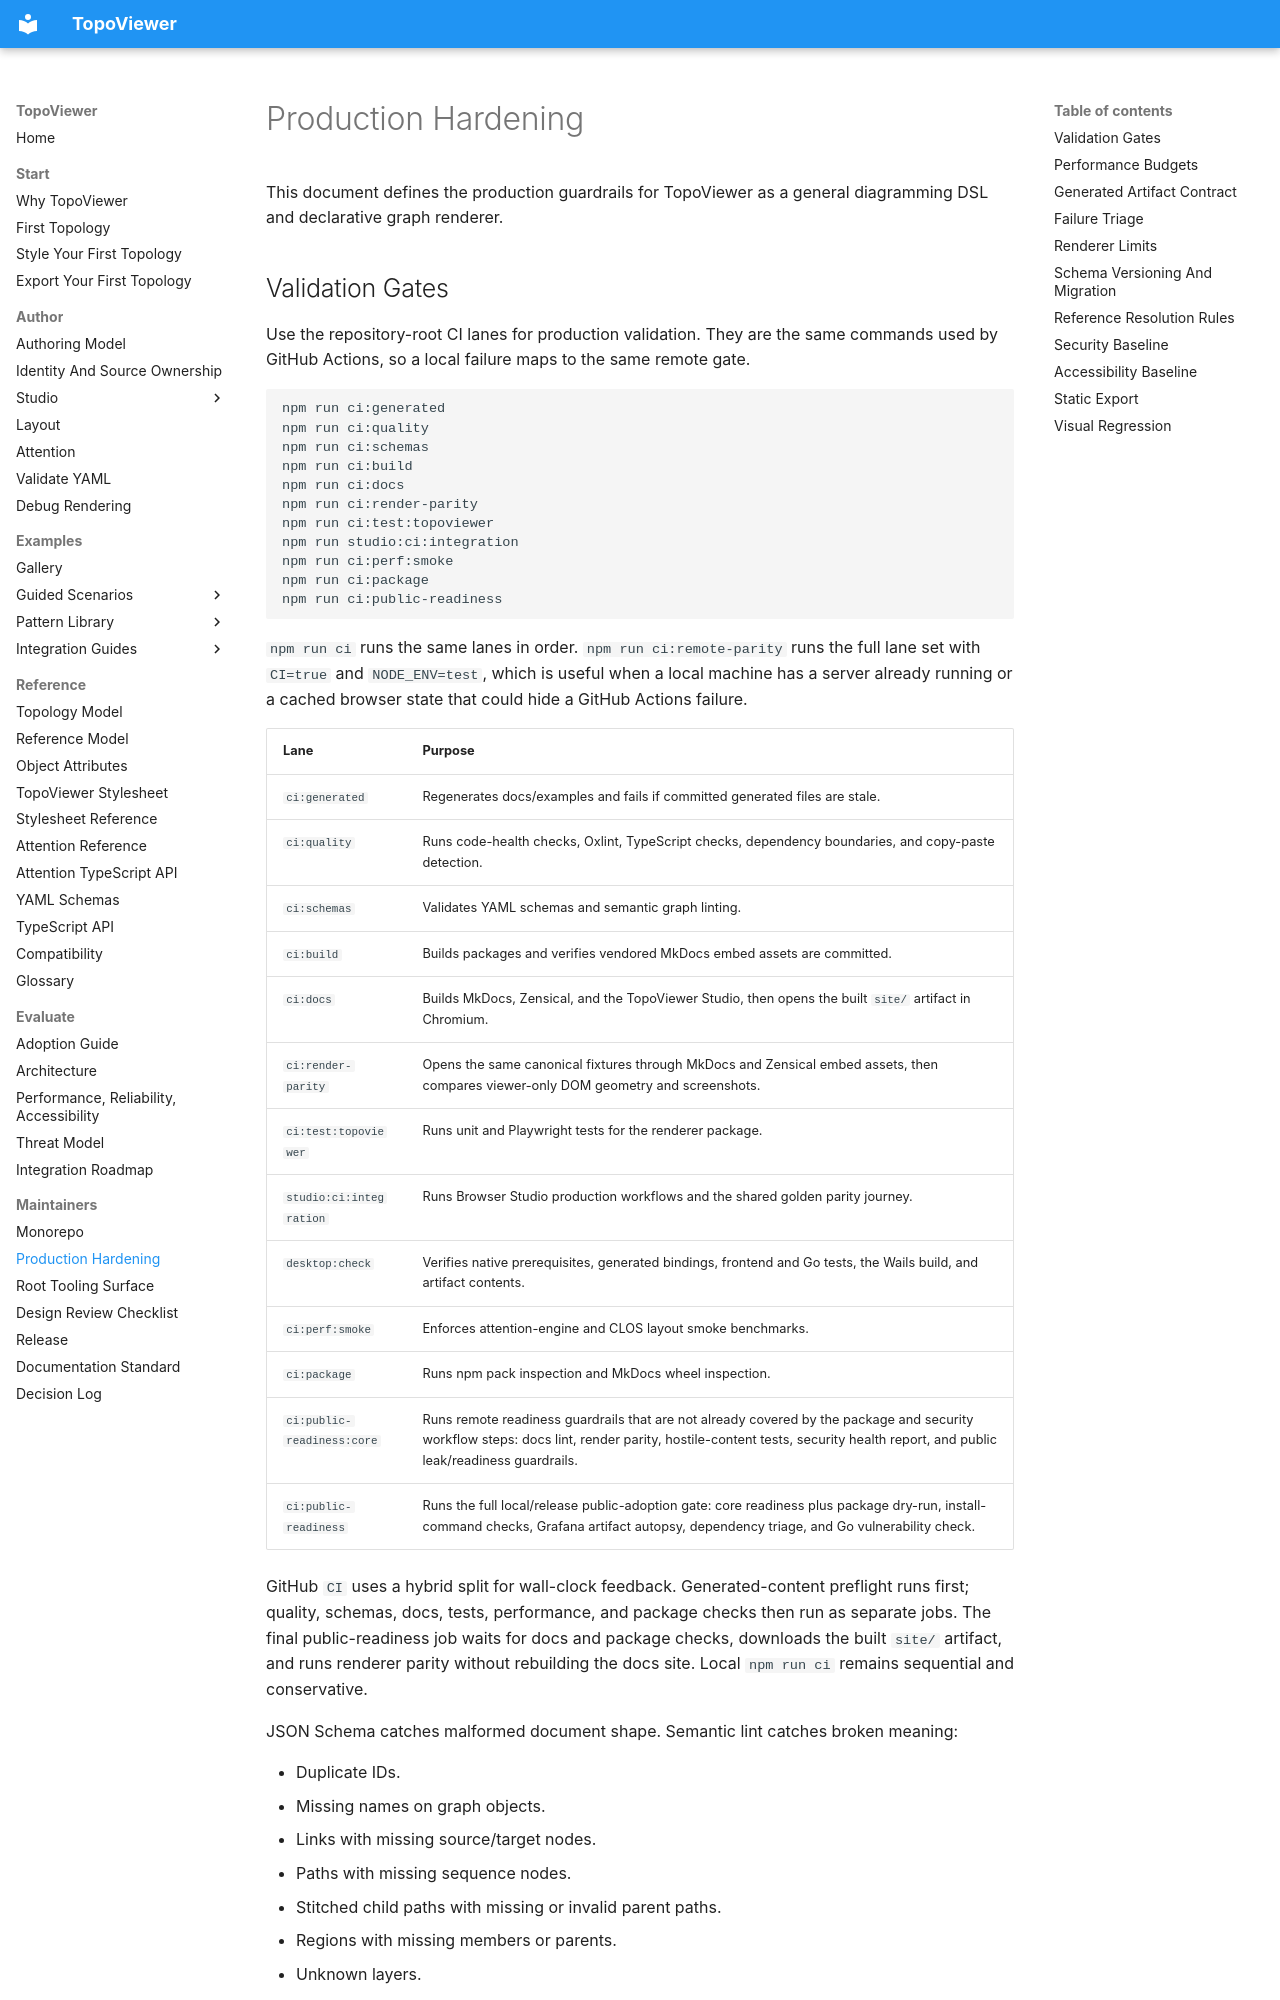

repository: asadarafat/topoviewer · page: topoviewer/maintainers/production-hardening/index.html · generator: mkdocs

# Production Hardening

This document defines the production guardrails for TopoViewer as a general diagramming DSL and declarative graph renderer.

## Validation Gates

Use the repository-root CI lanes for production validation. They are the same
commands used by GitHub Actions, so a local failure maps to the same remote
gate.

```bash
npm run ci:generated
npm run ci:quality
npm run ci:schemas
npm run ci:build
npm run ci:docs
npm run ci:render-parity
npm run ci:test:topoviewer
npm run studio:ci:integration
npm run ci:perf:smoke
npm run ci:package
npm run ci:public-readiness
```

`npm run ci` runs the same lanes in order. `npm run ci:remote-parity` runs the
full lane set with `CI=true` and `NODE_ENV=test`, which is useful when a local
machine has a server already running or a cached browser state that could hide
a GitHub Actions failure.

| Lane | Purpose |
|---|---|
| `ci:generated` | Regenerates docs/examples and fails if committed generated files are stale. |
| `ci:quality` | Runs code-health checks, Oxlint, TypeScript checks, dependency boundaries, and copy-paste detection. |
| `ci:schemas` | Validates YAML schemas and semantic graph linting. |
| `ci:build` | Builds packages and verifies vendored MkDocs embed assets are committed. |
| `ci:docs` | Builds MkDocs, Zensical, and the TopoViewer Studio, then opens the built `site/` artifact in Chromium. |
| `ci:render-parity` | Opens the same canonical fixtures through MkDocs and Zensical embed assets, then compares viewer-only DOM geometry and screenshots. |
| `ci:test:topoviewer` | Runs unit and Playwright tests for the renderer package. |
| `studio:ci:integration` | Runs Browser Studio production workflows and the shared golden parity journey. |
| `desktop:check` | Verifies native prerequisites, generated bindings, frontend and Go tests, the Wails build, and artifact contents. |
| `ci:perf:smoke` | Enforces attention-engine and CLOS layout smoke benchmarks. |
| `ci:package` | Runs npm pack inspection and MkDocs wheel inspection. |
| `ci:public-readiness:core` | Runs remote readiness guardrails that are not already covered by the package and security workflow steps: docs lint, render parity, hostile-content tests, security health report, and public leak/readiness guardrails. |
| `ci:public-readiness` | Runs the full local/release public-adoption gate: core readiness plus package dry-run, install-command checks, Grafana artifact autopsy, dependency triage, and Go vulnerability check. |

GitHub `CI` uses a hybrid split for wall-clock feedback. Generated-content
preflight runs first; quality, schemas, docs, tests, performance, and package
checks then run as separate jobs. The final public-readiness job waits for docs
and package checks, downloads the built `site/` artifact, and runs renderer
parity without rebuilding the docs site. Local `npm run ci` remains sequential
and conservative.

JSON Schema catches malformed document shape. Semantic lint catches broken meaning:
